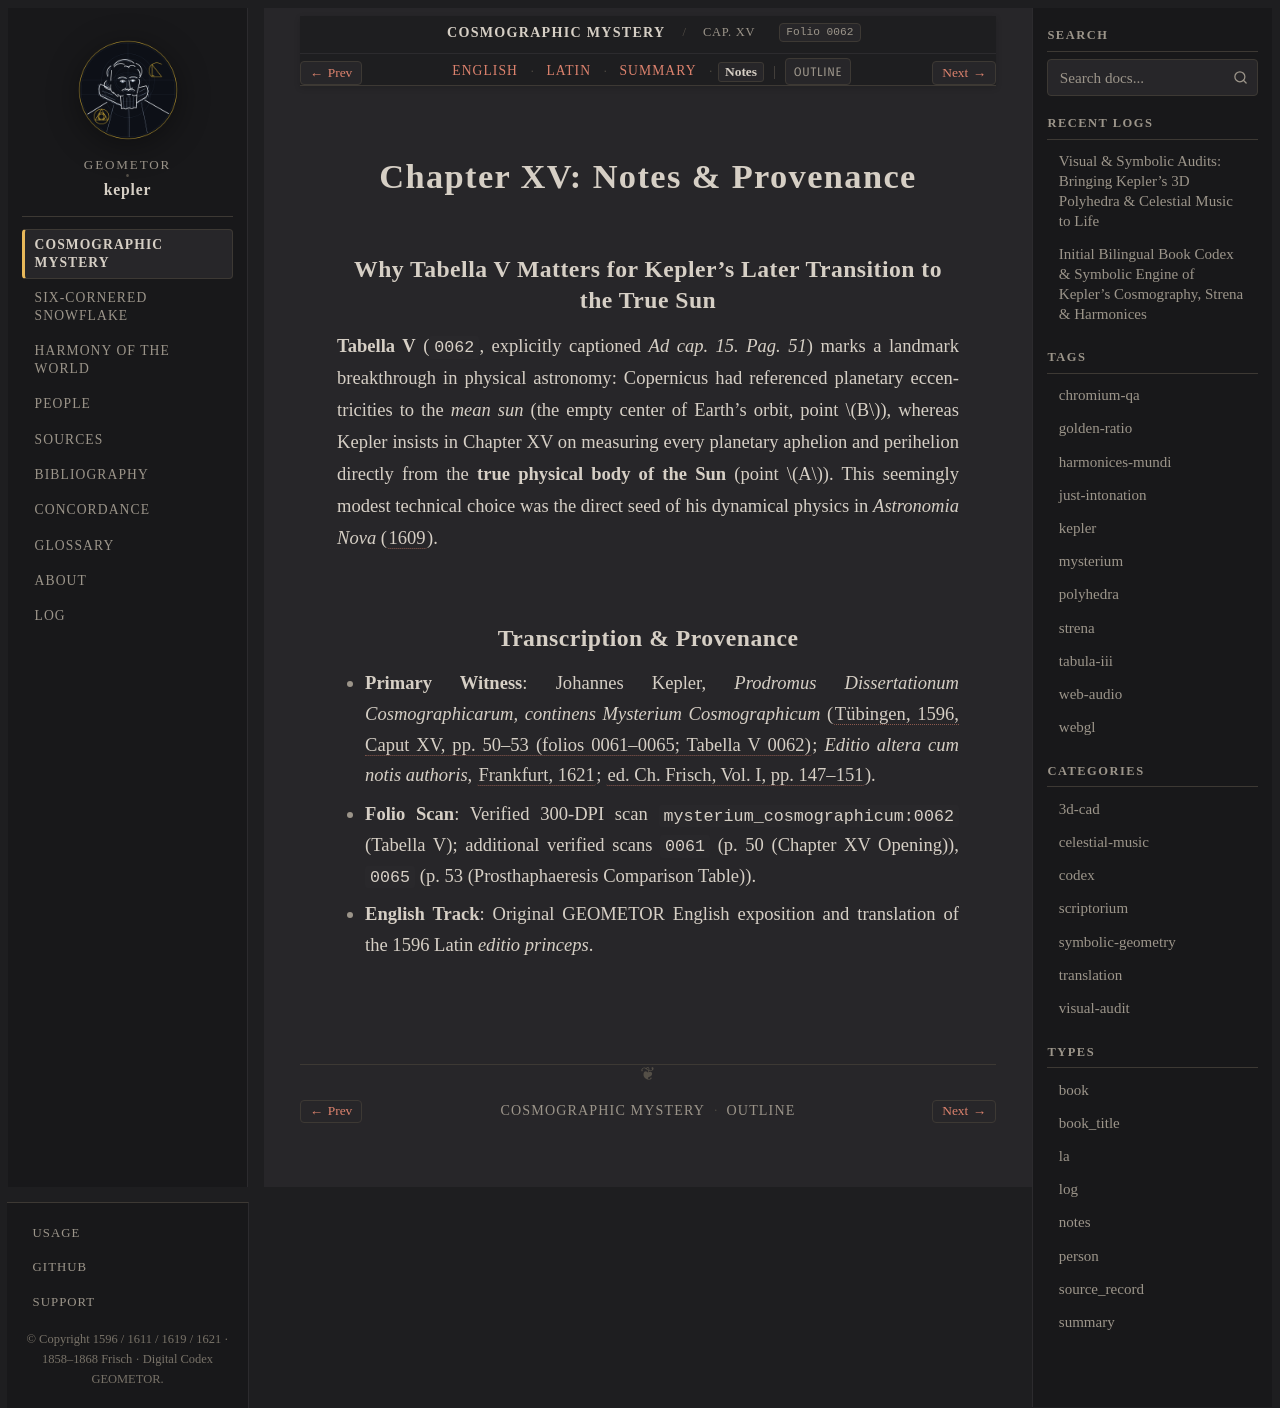

repository: geometor/kepler · page: mysterium_cosmographicum/cap_15/notes.html · generator: sphinx

:type: notes
:layout: book
:canonical_id: Cap. XV
:order: 16
:folio: mysterium_cosmographicum:0062

.. _mc-cap_15-notes:

Chapter XV: Notes & Provenance
==============================

Why Tabella V Matters for Kepler's Later Transition to the True Sun
-------------------------------------------------------------------

**Tabella V** (``0062``, explicitly captioned *Ad cap. 15. Pag. 51*) marks a landmark breakthrough in physical astronomy: Copernicus had referenced planetary eccentricities to the *mean sun* (the empty center of Earth's orbit, point :math:`B`), whereas Kepler insists in Chapter XV on measuring every planetary aphelion and perihelion directly from the **true physical body of the Sun** (point :math:`A`). This seemingly modest technical choice was the direct seed of his dynamical physics in *Astronomia Nova* (:cite:`1609 <kepler:1609:an>`).

Transcription & Provenance
--------------------------

* **Primary Witness**: Johannes Kepler, *Prodromus Dissertationum Cosmographicarum, continens Mysterium Cosmographicum* (:cite:`Tübingen, 1596, Caput XV, pp. 50–53 (folios 0061–0065; Tabella V 0062) <kepler:1596:mc>`; *Editio altera cum notis authoris*, :cite:`Frankfurt, 1621 <kepler:1621:mc2>`; :cite:`ed. Ch. Frisch, Vol. I, pp. 147–151 <frisch:1858:v1>`).
* **Folio Scan**: Verified 300-DPI scan ``mysterium_cosmographicum:0062`` (Tabella V); additional verified scans ``0061`` (p. 50 (Chapter XV Opening)), ``0065`` (p. 53 (Prosthaphaeresis Comparison Table)).
* **English Track**: Original GEOMETOR English exposition and translation of the 1596 Latin *editio princeps*.
